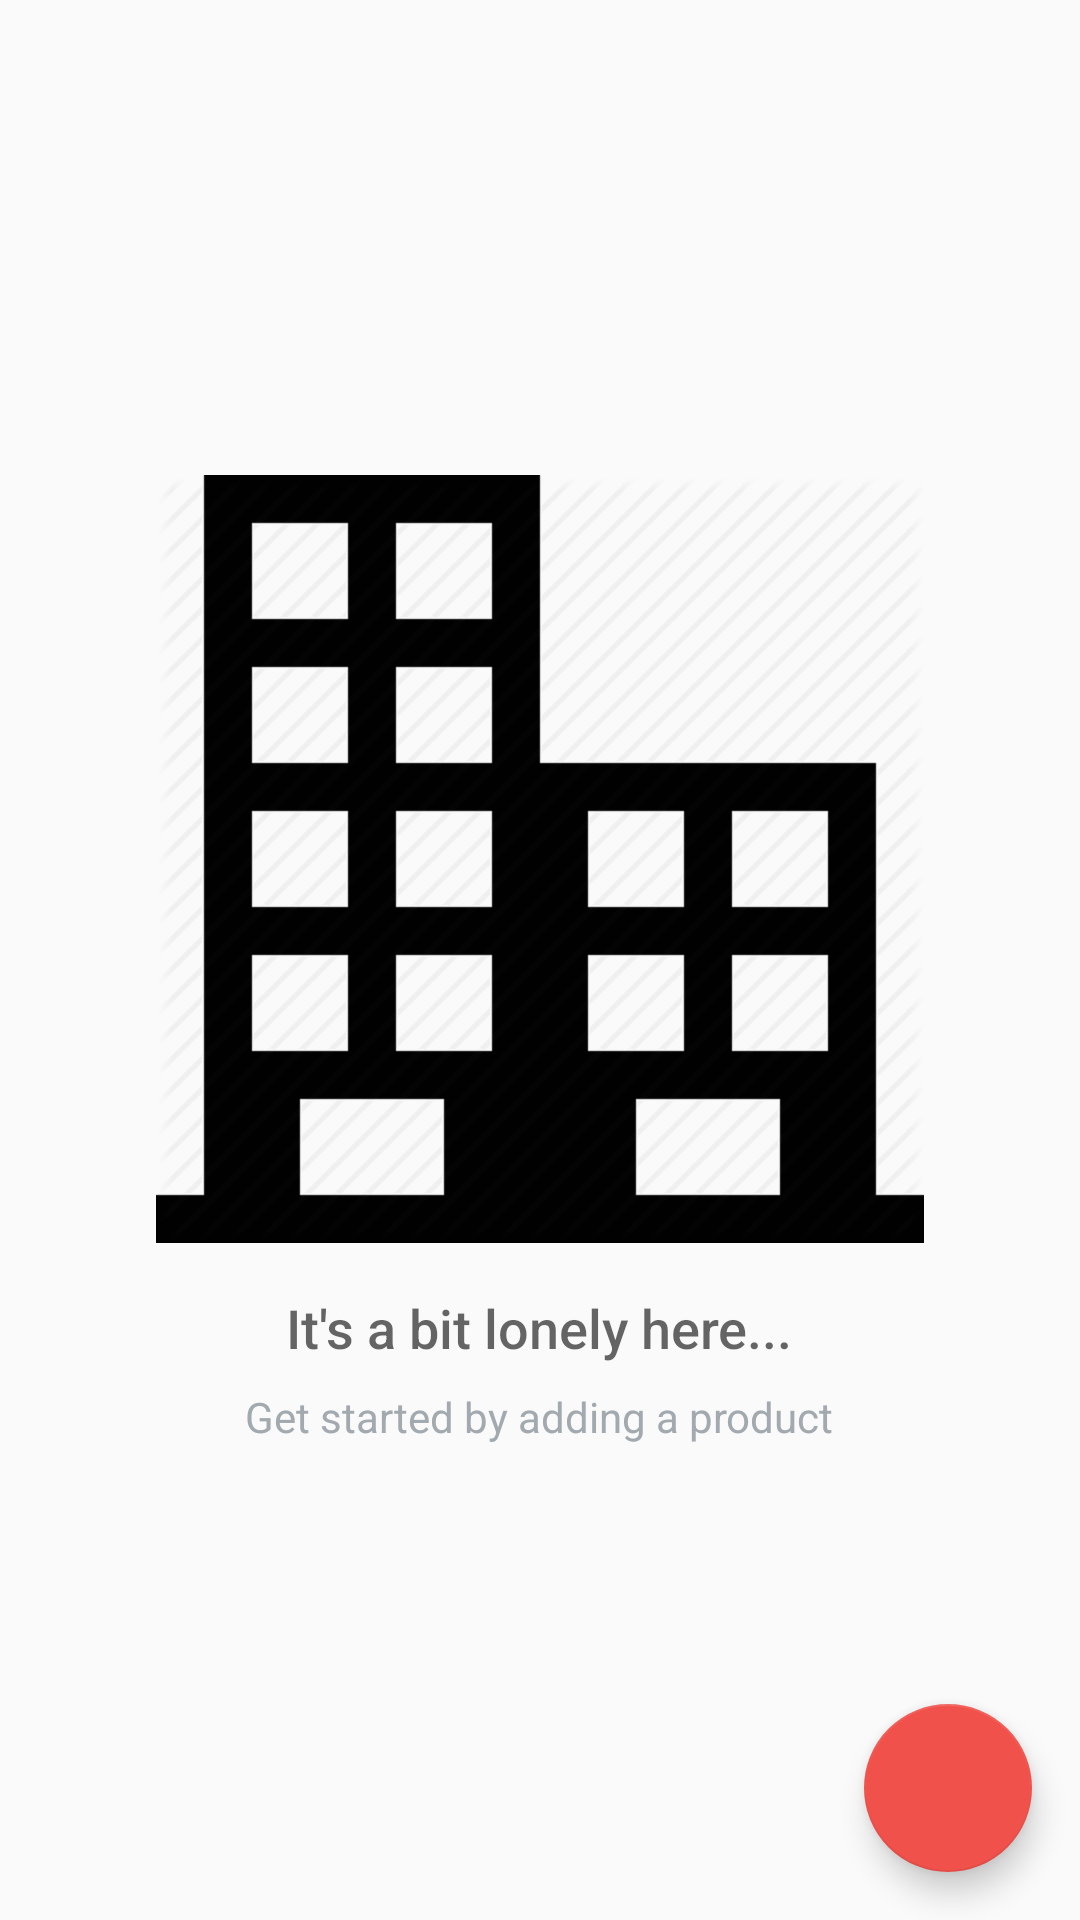

Here is an Android app screen rendered from its layout file. Give the layout XML and the strings, colors and styles it references.
<!-- AndroidManifest.xml: application theme AppTheme -->
<!-- res/layout/activity_catalog.xml -->
<?xml version="1.0" encoding="utf-8"?>
<RelativeLayout
    xmlns:android="http://schemas.android.com/apk/res/android"
    xmlns:tools="http://schemas.android.com/tools"
    android:layout_width="match_parent"
    android:layout_height="match_parent"
    tools:context=".CatalogActivity">

    <ListView
        android:id="@+id/list"
        android:layout_width="match_parent"
        android:layout_height="match_parent"/>

    
    <RelativeLayout
        android:id="@+id/empty_view"
        android:layout_width="wrap_content"
        android:layout_height="wrap_content"
        android:layout_centerInParent="true">

        <ImageView
            android:id="@+id/empty_warehouse_image"
            android:layout_width="wrap_content"
            android:layout_height="wrap_content"
            android:layout_centerHorizontal="true"
            android:src="@drawable/ic_empty_warehouse"/>

        <TextView
            android:id="@+id/empty_title_text"
            android:layout_width="wrap_content"
            android:layout_height="wrap_content"
            android:layout_below="@+id/empty_warehouse_image"
            android:layout_centerHorizontal="true"
            android:fontFamily="sans-serif-medium"
            android:paddingTop="16dp"
            android:text="@string/empty_view_title_text"
            android:textAppearance="?android:textAppearanceMedium"/>

        <TextView
            android:id="@+id/empty_subtitle_text"
            android:layout_width="wrap_content"
            android:layout_height="wrap_content"
            android:layout_below="@+id/empty_title_text"
            android:layout_centerHorizontal="true"
            android:fontFamily="sans-serif"
            android:paddingTop="8dp"
            android:text="@string/empty_view_subtitle_text"
            android:textAppearance="?android:textAppearanceSmall"
            android:textColor="#A2AAB0"/>
    </RelativeLayout>

    <android.support.design.widget.FloatingActionButton
        android:id="@+id/fab"
        android:layout_width="wrap_content"
        android:layout_height="wrap_content"
        android:layout_alignParentBottom="true"
        android:layout_alignParentRight="true"
        android:layout_margin="@dimen/fab_margin"
        android:src="@drawable/ic_add_product"/>
</RelativeLayout>
<!-- resources referenced by this layout -->
<resources>
  <dimen name="fab_margin">16dp</dimen>
  <!-- drawable ic_empty_warehouse: png bitmap (drawable-hdpi, 6941 bytes) -->
  <string name="empty_view_subtitle_text">Get started by adding a product</string>
  <string name="empty_view_title_text">It\'s a bit lonely here...</string>
  <style name="AppTheme" parent="Theme.AppCompat.Light.DarkActionBar">
          <item name="colorPrimary">#933EC5</item>
          <item name="colorPrimaryDark">@color/colorPrimaryDark</item>
          <item name="colorAccent">@color/colorAccent</item>
      </style>
  <color name="colorPrimaryDark">#2D3640</color>
  <color name="colorAccent">#F0514B</color>
</resources>
